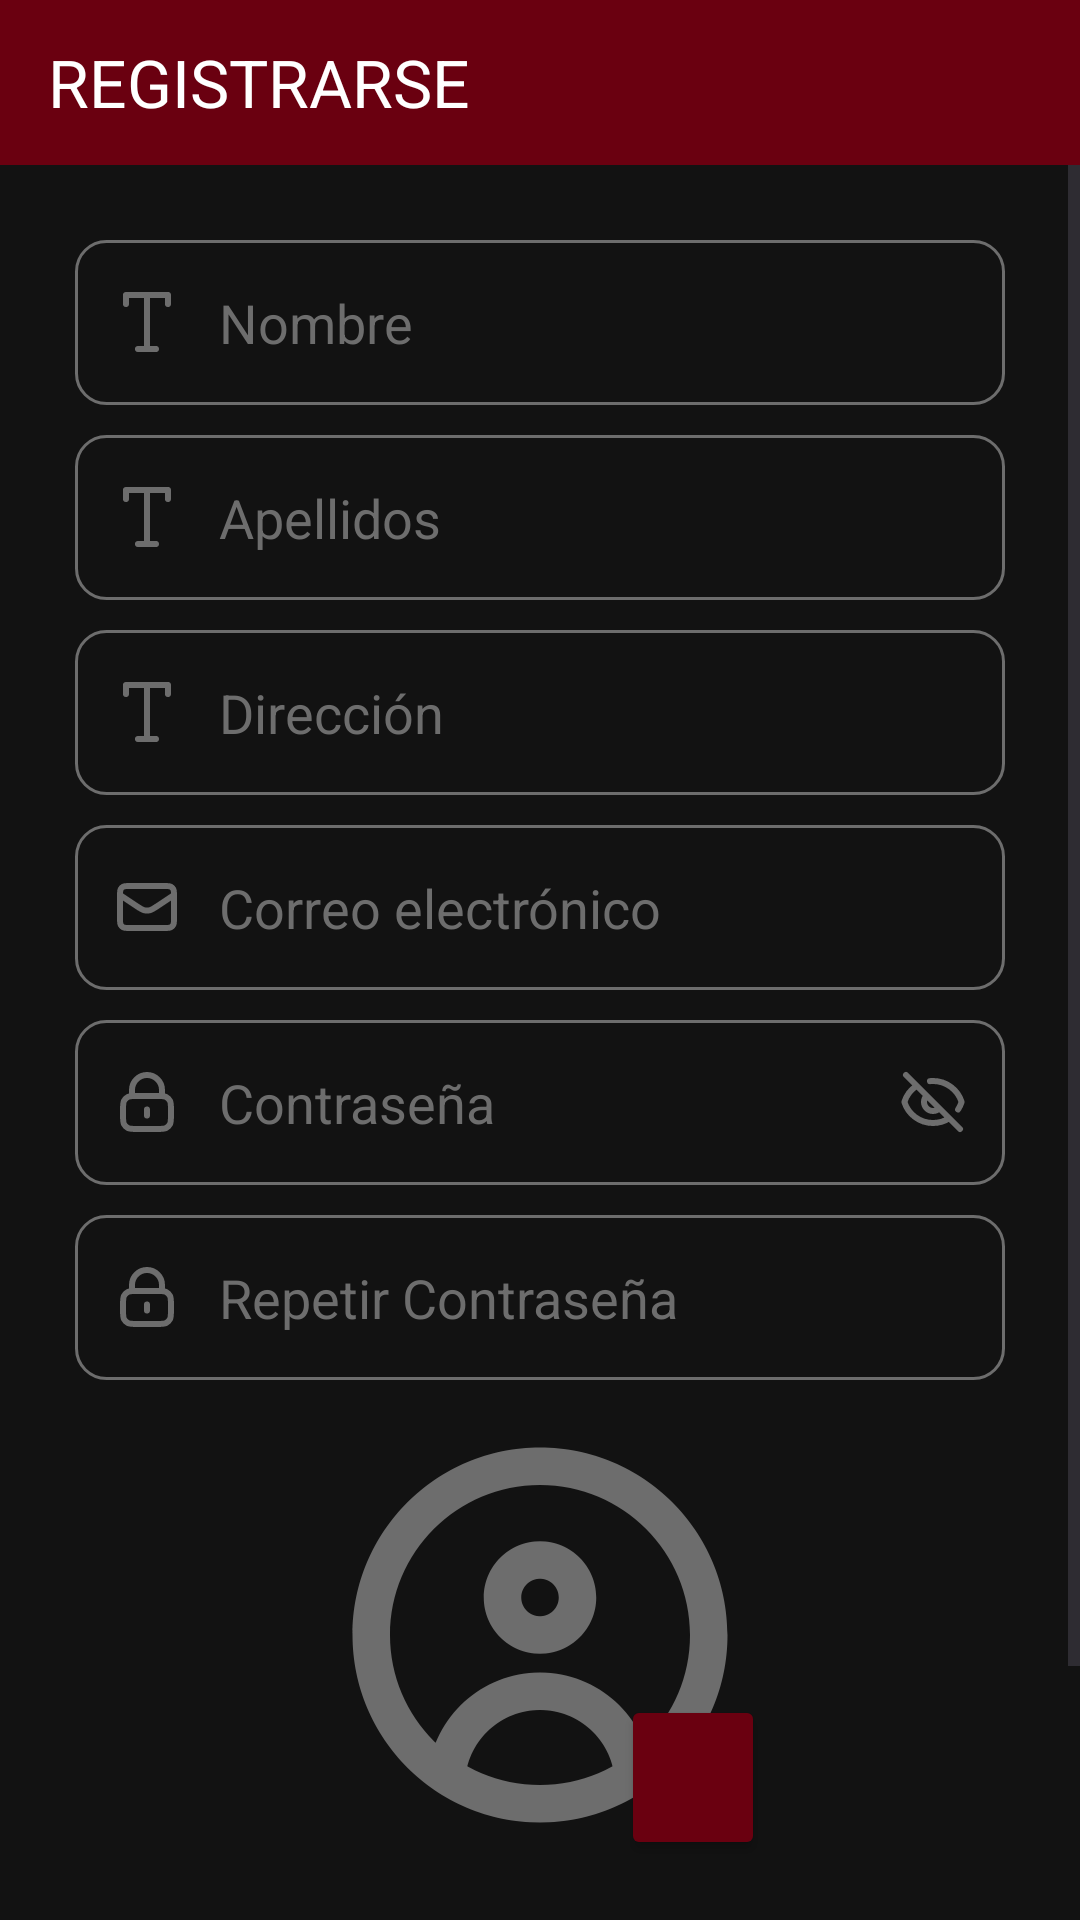

Produce the Android XML layout that renders to this screen, including the resource entries it uses.
<!-- AndroidManifest.xml: application theme Noche.Theme.Garajeando -->
<!-- res/layout/activity_registrarse.xml -->
<?xml version="1.0" encoding="utf-8"?>
<androidx.constraintlayout.widget.ConstraintLayout xmlns:android="http://schemas.android.com/apk/res/android"
    xmlns:app="http://schemas.android.com/apk/res-auto"
    xmlns:tools="http://schemas.android.com/tools"
    android:id="@+id/RegistroLayout"
    android:layout_width="match_parent"
    android:layout_height="match_parent"
    android:paddingHorizontal="0dp"
    tools:context=".Registrarse">

    <androidx.appcompat.widget.Toolbar
        android:id="@+id/registrarseToolbar"
        android:layout_width="0dp"
        android:layout_height="55dp"
        android:background="?attr/colorPrimary"
        android:minHeight="?attr/actionBarSize"
        android:theme="?attr/actionBarTheme"
        app:layout_constraintEnd_toEndOf="parent"
        app:layout_constraintStart_toStartOf="parent"
        app:layout_constraintTop_toTopOf="parent"
        app:subtitleTextColor="#FFFFFF"
        app:title="REGISTRARSE"
        app:titleTextColor="#FFFFFF" />

    <ScrollView
        android:id="@+id/RegistrarseScrollView"
        android:layout_width="match_parent"
        android:layout_height="match_parent"
        android:layout_marginTop="55dp"
        app:layout_constraintTop_toBottomOf="parent"
        tools:layout_editor_absoluteX="0dp">

        <androidx.constraintlayout.widget.ConstraintLayout
            android:id="@+id/RegistrarseScrollLayout"
            android:layout_width="match_parent"
            android:layout_height="match_parent">

            <EditText
                android:id="@+id/nombreEditText"
                style="@style/EditTextBasico"
                android:background="@drawable/fondo_personalizado_elemento"
                android:paddingStart="12dp"
                android:paddingEnd="12dp"
                android:hint="Nombre"
                android:drawableStart="@drawable/texto"
                android:drawablePadding="12dp"
                android:layout_height="55dp"
                app:layout_constraintEnd_toEndOf="parent"
                app:layout_constraintStart_toStartOf="parent"
                app:layout_constraintTop_toTopOf="parent" />

            <EditText
                android:id="@+id/apellidosEditText"
                android:layout_width="0dp"
                android:layout_height="55dp"
                android:layout_marginHorizontal="25dp"
                android:layout_marginTop="10dp"
                android:background="@drawable/fondo_personalizado_elemento"
                android:paddingStart="12dp"
                android:paddingEnd="12dp"
                android:ems="10"
                android:hint="Apellidos"
                android:drawableStart="@drawable/texto"
                android:drawablePadding="12dp"
                android:inputType="text"
                android:singleLine="true"
                app:layout_constraintEnd_toEndOf="parent"
                app:layout_constraintStart_toStartOf="parent"
                app:layout_constraintTop_toBottomOf="@+id/nombreEditText" />

            <EditText
                android:id="@+id/direccionEditText"
                android:layout_width="0dp"
                android:layout_height="55dp"
                android:layout_marginHorizontal="25dp"
                android:layout_marginTop="10dp"
                android:background="@drawable/fondo_personalizado_elemento"
                android:paddingStart="12dp"
                android:paddingEnd="12dp"
                android:ems="10"
                android:hint="Dirección"
                android:drawableStart="@drawable/texto"
                android:drawablePadding="12dp"
                android:inputType="text"
                android:singleLine="true"
                app:layout_constraintEnd_toEndOf="parent"
                app:layout_constraintStart_toStartOf="parent"
                app:layout_constraintTop_toBottomOf="@+id/apellidosEditText" />

            <EditText
                android:id="@+id/correoElectronicoEditTextR"
                android:layout_width="0dp"
                android:layout_height="55dp"
                android:layout_marginHorizontal="25dp"
                android:layout_marginTop="10dp"
                android:background="@drawable/fondo_personalizado_elemento"
                android:paddingStart="12dp"
                android:paddingEnd="12dp"
                android:ems="10"
                android:hint="Correo electrónico"
                android:drawableStart="@drawable/sobre_cerrado"
                android:drawablePadding="12dp"
                android:inputType="text|textEmailAddress|textAutoCorrect"
                android:singleLine="true"
                app:layout_constraintEnd_toEndOf="parent"
                app:layout_constraintStart_toStartOf="parent"
                app:layout_constraintTop_toBottomOf="@+id/direccionEditText" />

            <EditText
                android:id="@+id/contrasenaEditTextR"
                android:layout_width="0dp"
                android:layout_height="55dp"
                android:layout_marginHorizontal="25dp"
                android:layout_marginTop="10dp"
                android:background="@drawable/fondo_personalizado_elemento"
                android:paddingStart="12dp"
                android:paddingEnd="12dp"
                android:drawableRight="@drawable/ojo_cerrado"
                android:ems="10"
                android:hint="Contraseña"
                android:drawableLeft="@drawable/candado_cerrado"
                android:drawablePadding="12dp"
                android:inputType="textPassword"
                android:longClickable="false"
                android:singleLine="true"
                app:layout_constraintEnd_toEndOf="parent"
                app:layout_constraintStart_toStartOf="parent"
                app:layout_constraintTop_toBottomOf="@+id/correoElectronicoEditTextR" />

            <EditText
                android:id="@+id/repetirContrasenaEditText"
                android:layout_width="0dp"
                android:layout_height="55dp"
                android:layout_marginHorizontal="25dp"
                android:layout_marginTop="10dp"
                android:background="@drawable/fondo_personalizado_elemento"
                android:paddingStart="12dp"
                android:paddingEnd="12dp"
                android:ems="10"
                android:hint="Repetir Contraseña"
                android:drawableStart="@drawable/candado_cerrado"
                android:drawablePadding="12dp"
                android:inputType="textPassword"
                android:singleLine="true"
                app:layout_constraintEnd_toEndOf="parent"
                app:layout_constraintStart_toStartOf="parent"
                app:layout_constraintTop_toBottomOf="@+id/contrasenaEditTextR" />

            <ImageView
                android:id="@+id/fotoPerfilImageViewR"
                android:layout_width="150dp"
                android:layout_height="150dp"
                android:layout_marginTop="10dp"
                android:visibility="visible"
                app:layout_constraintEnd_toEndOf="parent"
                app:layout_constraintStart_toStartOf="parent"
                app:layout_constraintTop_toBottomOf="@+id/repetirContrasenaEditText"
                app:layout_constraintDimensionRatio="1:1"
                app:srcCompat="@drawable/circulo_usuario" />

            <Button
                android:id="@+id/anadirFotoPerfilButtonR"
                android:layout_width="48dp"
                android:layout_height="55dp"
                android:foreground="@drawable/mas"
                app:layout_constraintBottom_toBottomOf="@+id/fotoPerfilImageViewR"
                app:layout_constraintEnd_toEndOf="@+id/fotoPerfilImageViewR"
                app:layout_constraintHorizontal_bias="1.0"
                app:layout_constraintStart_toStartOf="@+id/fotoPerfilImageViewR" />

            <TextView
                android:id="@+id/avisoTextViewR"
                android:layout_width="0dp"
                android:layout_height="match_parent"
                android:layout_marginHorizontal="25dp"
                android:layout_marginTop="10dp"
                android:text="TextView"
                android:textAlignment="center"
                android:visibility="invisible"
                app:layout_constraintEnd_toEndOf="parent"
                app:layout_constraintStart_toStartOf="parent"
                app:layout_constraintTop_toBottomOf="@id/anadirFotoPerfilButtonR" />

            <Button
                android:id="@+id/registrarseButtonR"
                android:layout_width="0dp"
                android:layout_height="55dp"
                android:layout_marginHorizontal="25dp"
                android:layout_marginTop="10dp"
                android:layout_marginBottom="25dp"
                android:background="@drawable/fondo_personalizado_elemento"
                android:text="REGISTRARSE"
                app:layout_constraintBottom_toBottomOf="parent"
                app:layout_constraintEnd_toEndOf="parent"
                app:layout_constraintStart_toStartOf="parent"
                app:layout_constraintTop_toBottomOf="@+id/avisoTextViewR" />

        </androidx.constraintlayout.widget.ConstraintLayout>
    </ScrollView>

</androidx.constraintlayout.widget.ConstraintLayout>
<!-- resources referenced by this layout -->
<resources>
  <!-- drawable fondo_personalizado_elemento (drawable) -->
  <?xml version="1.0" encoding="utf-8"?>
  <selector xmlns:android="http://schemas.android.com/apk/res/android">
  
      <item android:state_enabled="true" android:state_focused="true">
          <shape android:shape="rectangle">
  
              <corners android:radius="10dp"/>
              <stroke android:color="@color/rojo" android:width="1dp"/>
          </shape>
      </item>
  
      <item android:state_enabled="true">
          <shape android:shape="rectangle">
  
              <corners android:radius="10dp"/>
              <stroke android:color="@color/gris_oscuro" android:width="1dp"/>
        </shape>
      </item>
  
  </selector>
  <!-- drawable ojo_cerrado (drawable) -->
  <vector xmlns:android="http://schemas.android.com/apk/res/android" android:height="24dp" android:viewportHeight="24" android:viewportWidth="24" android:width="24dp">
        
      <path android:fillColor="#00000000" android:pathData="M2.999,3L20.999,21M9.843,9.914C9.321,10.454 8.999,11.189 8.999,12C8.999,13.657 10.342,15 11.999,15C12.821,15 13.567,14.669 14.109,14.133M6.499,6.647C4.6,7.9 3.153,9.784 2.457,12C3.731,16.057 7.522,19 11.999,19C13.988,19 15.841,18.419 17.399,17.418M10.999,5.049C11.328,5.017 11.662,5 11.999,5C16.477,5 20.267,7.943 21.541,12C21.261,12.894 20.858,13.734 20.352,14.5" android:strokeColor="@color/gris_oscuro" android:strokeLineCap="round" android:strokeLineJoin="round" android:strokeWidth="2"/>
  
  </vector>
  <!-- drawable sobre_cerrado (drawable) -->
  <vector xmlns:android="http://schemas.android.com/apk/res/android" android:height="24dp" android:viewportHeight="24" android:viewportWidth="24" android:width="24dp">
        
      <path android:fillColor="#00000000" android:pathData="M3,8L8.45,11.633C9.733,12.489 10.375,12.916 11.068,13.083C11.681,13.229 12.319,13.229 12.932,13.083C13.625,12.916 14.267,12.489 15.55,11.633L21,8M6.2,19H17.8C18.92,19 19.48,19 19.908,18.782C20.284,18.59 20.59,18.284 20.782,17.908C21,17.48 21,16.92 21,15.8V8.2C21,7.08 21,6.52 20.782,6.092C20.59,5.716 20.284,5.41 19.908,5.218C19.48,5 18.92,5 17.8,5H6.2C5.08,5 4.52,5 4.092,5.218C3.716,5.41 3.41,5.716 3.218,6.092C3,6.52 3,7.08 3,8.2V15.8C3,16.92 3,17.48 3.218,17.908C3.41,18.284 3.716,18.59 4.092,18.782C4.52,19 5.08,19 6.2,19Z" android:strokeColor="@color/gris_oscuro" android:strokeLineCap="round" android:strokeLineJoin="round" android:strokeWidth="2"/>
      
  </vector>
  <!-- drawable texto (drawable) -->
  <vector xmlns:android="http://schemas.android.com/apk/res/android" android:height="24dp" android:viewportHeight="24" android:viewportWidth="24" android:width="24dp">
        
      <path android:fillColor="#00000000" android:pathData="M12,3V21M9,21H15M19,6V3H5V6" android:strokeColor="@color/gris_oscuro" android:strokeLineCap="round" android:strokeLineJoin="round" android:strokeWidth="2"/>
      
  </vector>
  <style name="EditTextBasico">
          <item name="android:layout_width">0dp</item>
          <item name="android:layout_height">wrap_content</item>
          <item name="android:layout_marginHorizontal">25dp</item>
          <item name="android:layout_marginTop">25dp</item>
          <item name="android:ems">10</item>
          <item name="android:inputType">text</item>
          <item name="android:singleLine">true</item>
      </style>
  <color name="gris_oscuro">#6D6D6D</color>
  <color name="rojo">#9B0017</color>
  <color name="rojo_oscuro">#6A0010</color>
  <color name="gris_muy_claro">#e0e0e0</color>
  <style name="PopupMenu.Noche" parent="Widget.AppCompat.PopupMenu.Overflow">
          <item name="android:popupBackground">#121212</item>
          <item name="android:textColor">@color/gris_muy_claro</item>
      </style>
</resources>
